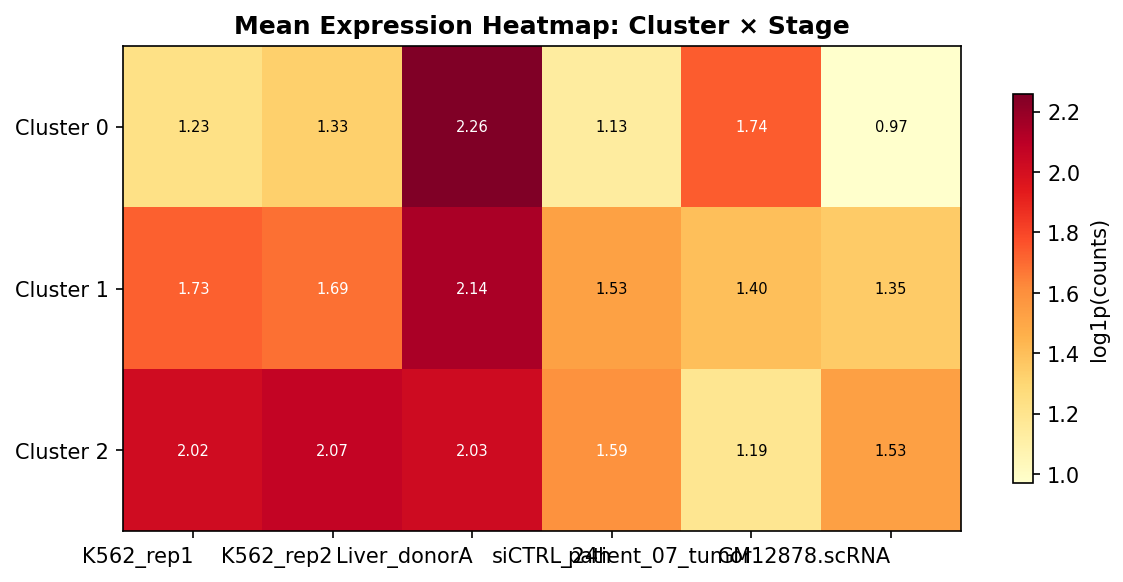

The table this chart was drawn from, first rows:
Cluster, peak_stage, peak_col, peak_mean, mean_K562_rep1, mean_K562_rep2, mean_Liver_donorA, mean_siCTRL_24h, mean_patient_07_tumor, mean_GM12878.scRNA
0, Liver_donorA, Liver_donorA, 2.257, 1.232, 1.329, 2.257, 1.133, 1.739, 0.9708
1, Liver_donorA, Liver_donorA, 2.144, 1.725, 1.687, 2.144, 1.528, 1.401, 1.348
2, K562_rep2, K562_rep2, 2.068, 2.019, 2.068, 2.026, 1.591, 1.191, 1.53
